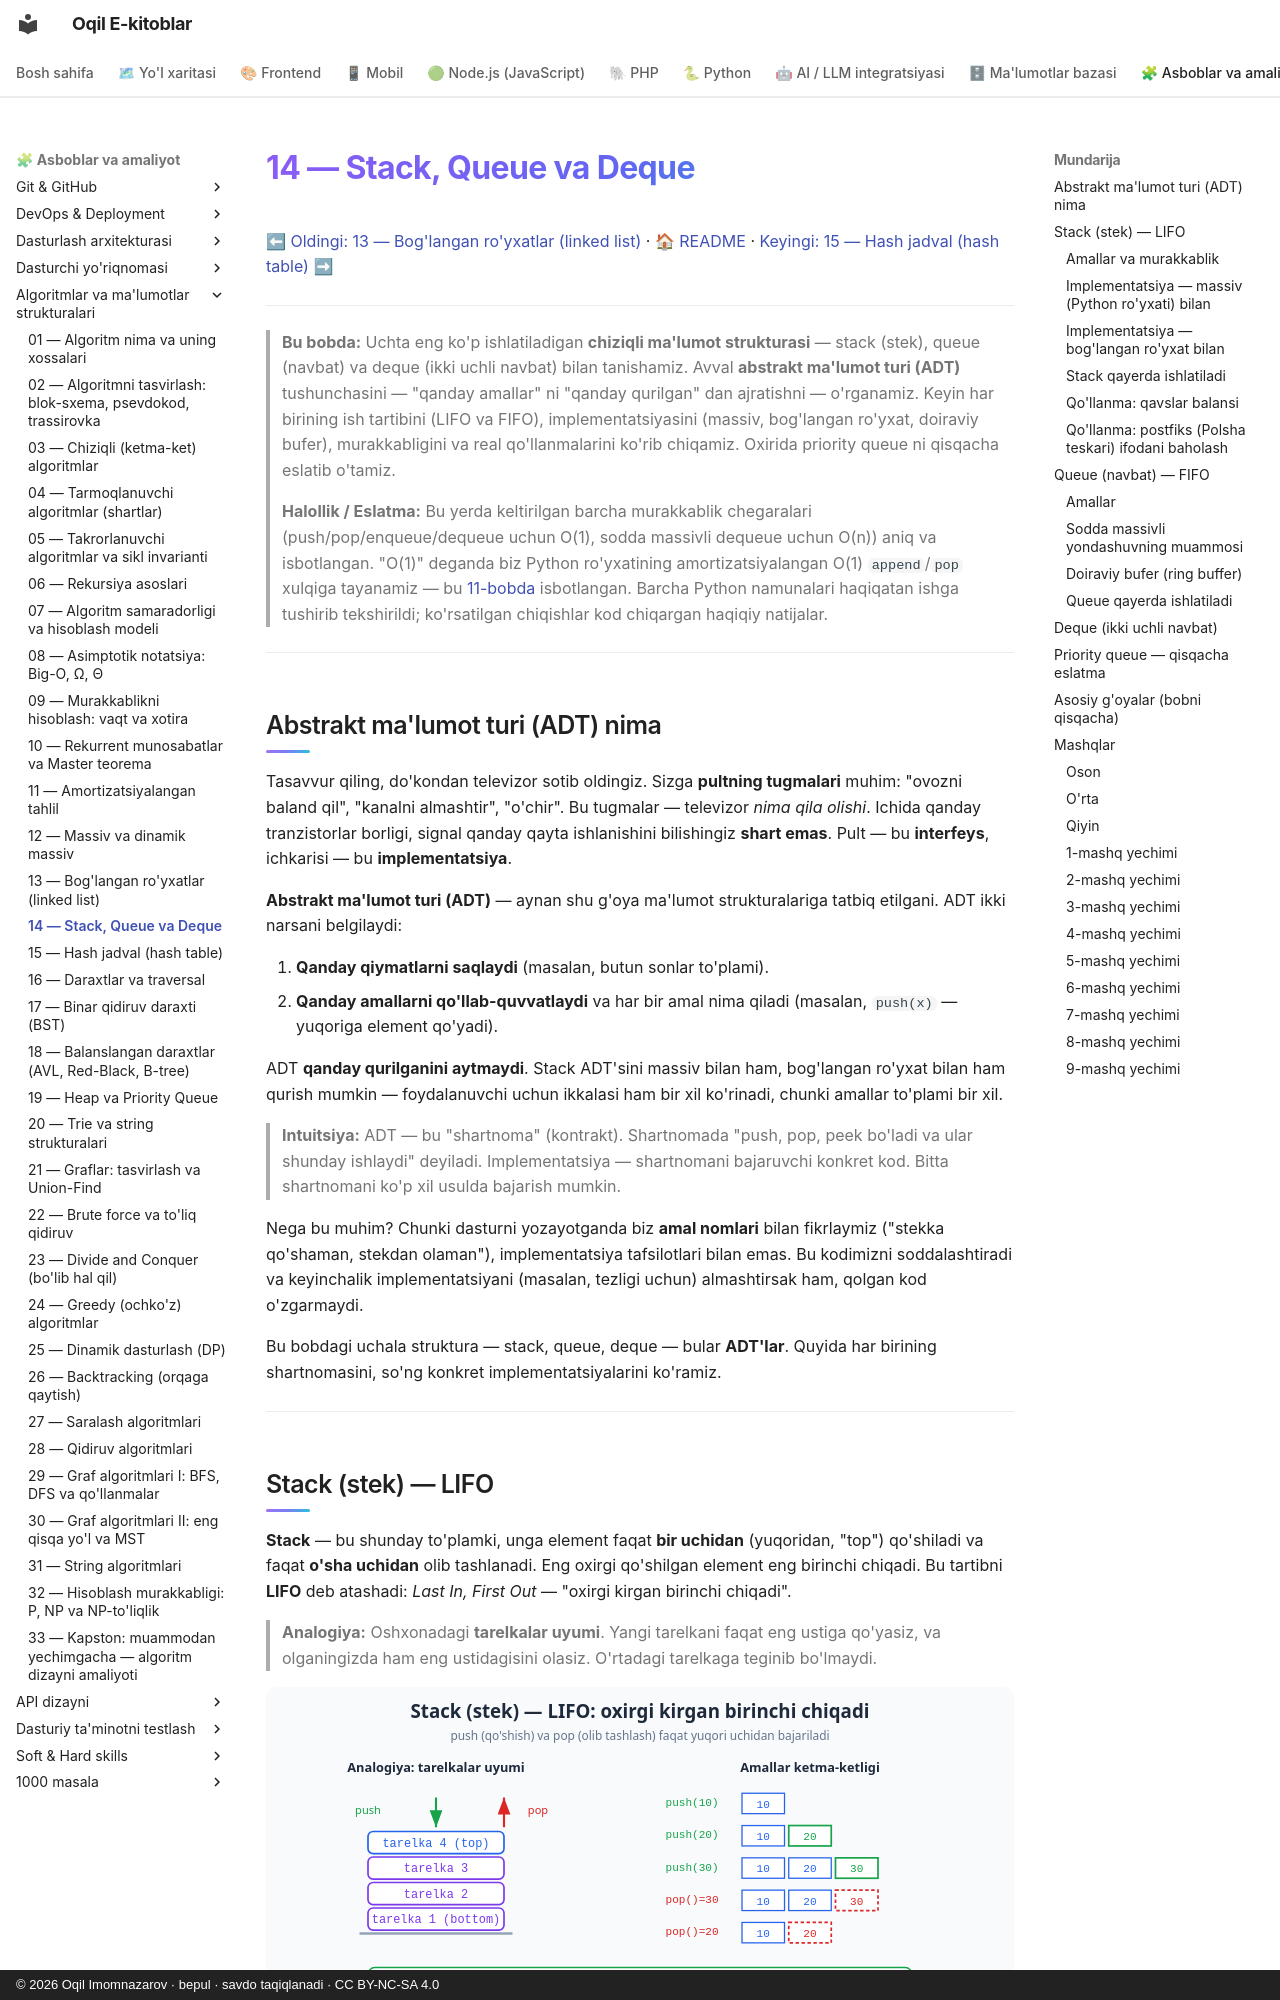

repository: iOqil/e-book · page: algoritmlar/14-stack-queue-deque/index.html · generator: mkdocs · copyright: © 2026 Oqil Imomnazarov · bepul · savdo taqiqlanadi · CC BY-NC-SA 4.0

# 14 — Stack, Queue va Deque

[⬅ Oldingi: 13 — Bog'langan ro'yxatlar (linked list)](./13-boglangan-royxatlar.md) · [🏠 README](./README.md) · [Keyingi: 15 — Hash jadval (hash table) ➡](./15-hash-jadval.md)

---

> **Bu bobda:** Uchta eng ko'p ishlatiladigan **chiziqli ma'lumot strukturasi** — stack (stek), queue (navbat) va deque (ikki uchli navbat) bilan tanishamiz. Avval **abstrakt ma'lumot turi (ADT)** tushunchasini — "qanday amallar" ni "qanday qurilgan" dan ajratishni — o'rganamiz. Keyin har birining ish tartibini (LIFO va FIFO), implementatsiyasini (massiv, bog'langan ro'yxat, doiraviy bufer), murakkabligini va real qo'llanmalarini ko'rib chiqamiz. Oxirida priority queue ni qisqacha eslatib o'tamiz.
>
> **Halollik / Eslatma:** Bu yerda keltirilgan barcha murakkablik chegaralari (push/pop/enqueue/dequeue uchun O(1), sodda massivli dequeue uchun O(n)) aniq va isbotlangan. "O(1)" deganda biz Python ro'yxatining amortizatsiyalangan O(1) `append`/`pop` xulqiga tayanamiz — bu [11-bobda](./11-amortizatsiyalangan-tahlil.md) isbotlangan. Barcha Python namunalari haqiqatan ishga tushirib tekshirildi; ko'rsatilgan chiqishlar kod chiqargan haqiqiy natijalar.

---

## Abstrakt ma'lumot turi (ADT) nima

Tasavvur qiling, do'kondan televizor sotib oldingiz. Sizga **pultning tugmalari** muhim: "ovozni baland qil", "kanalni almashtir", "o'chir". Bu tugmalar — televizor *nima qila olishi*. Ichida qanday tranzistorlar borligi, signal qanday qayta ishlanishini bilishingiz **shart emas**. Pult — bu **interfeys**, ichkarisi — bu **implementatsiya**.

**Abstrakt ma'lumot turi (ADT)** — aynan shu g'oya ma'lumot strukturalariga tatbiq etilgani. ADT ikki narsani belgilaydi:

1. **Qanday qiymatlarni saqlaydi** (masalan, butun sonlar to'plami).
2. **Qanday amallarni qo'llab-quvvatlaydi** va har bir amal nima qiladi (masalan, `push(x)` — yuqoriga element qo'yadi).

ADT **qanday qurilganini aytmaydi**. Stack ADT'sini massiv bilan ham, bog'langan ro'yxat bilan ham qurish mumkin — foydalanuvchi uchun ikkalasi ham bir xil ko'rinadi, chunki amallar to'plami bir xil.

> **Intuitsiya:** ADT — bu "shartnoma" (kontrakt). Shartnomada "push, pop, peek bo'ladi va ular shunday ishlaydi" deyiladi. Implementatsiya — shartnomani bajaruvchi konkret kod. Bitta shartnomani ko'p xil usulda bajarish mumkin.

Nega bu muhim? Chunki dasturni yozayotganda biz **amal nomlari** bilan fikrlaymiz ("stekka qo'shaman, stekdan olaman"), implementatsiya tafsilotlari bilan emas. Bu kodimizni soddalashtiradi va keyinchalik implementatsiyani (masalan, tezligi uchun) almashtirsak ham, qolgan kod o'zgarmaydi.

Bu bobdagi uchala struktura — stack, queue, deque — bular **ADT'lar**. Quyida har birining shartnomasini, so'ng konkret implementatsiyalarini ko'ramiz.

---
